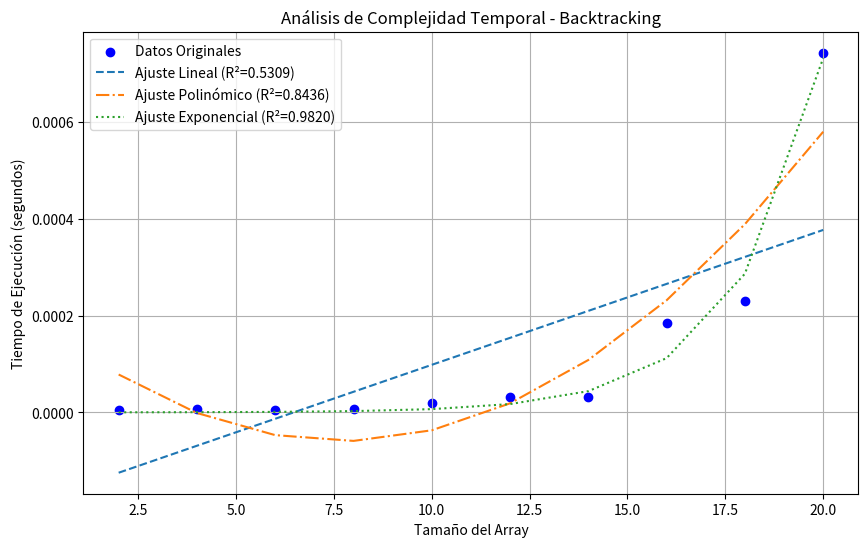

Write Python code to recreate this figure.
import time
import random
import numpy as np
import matplotlib.pyplot as plt
from scipy.optimize import curve_fit
from scipy.stats import linregress
from itertools import combinations

def encontrar_combinaciones_backtrack(arr, M, index=0, suma_actual=0, combinacion=None):
    """
    Encuentra todas las combinaciones de números que suman M usando backtracking.
    """
    if combinacion is None:
        combinacion = []
    
    tiempo_inicio = time.perf_counter()
    
    def backtrack(index, suma_actual, combinacion):
        if suma_actual == M:
            return [combinacion[:]]
        
        if index >= len(arr) or suma_actual > M:
            return []
            
        resultado = []
        nuevo_valor = arr[index]
        
        # Opción 1: Incluir el número actual
        resultado.extend(backtrack(index + 1, 
                                suma_actual + nuevo_valor,
                                combinacion + [nuevo_valor]))
        
        # Opción 2: No incluir el número actual
        resultado.extend(backtrack(index + 1, 
                                suma_actual,
                                combinacion))
        return resultado
    
    tiempo_total = time.perf_counter() - tiempo_inicio
    soluciones = backtrack(0, 0, [])
    return tiempo_total, soluciones

def test_performance():
    """
    Prueba el rendimiento del algoritmo con diferentes tamaños de array.
    """
    sizes = list(range(2, 21, 2))  # Tamaños de 2 a 20 en pasos de 2
    times = []
    
    for size in sizes:
        # Generar array aleatorio y valor objetivo
        arr = sorted(random.sample(range(1, 100), size))
        M = random.randint(size*2, size*5)
        
        # Medir tiempo de ejecución
        tiempo_inicio = time.perf_counter()
        encontrar_combinaciones_backtrack(arr.copy(), M)
        tiempo_total = time.perf_counter() - tiempo_inicio
        times.append(tiempo_total)
    
    return np.array(sizes), np.array(times)

def linear_model(x, a, b):
    """Modelo lineal: f(x) = ax + b"""
    return a * x + b

def exponential_model(x, a, b):
    """Modelo exponencial: f(x) = ae^(bx)"""
    return a * np.exp(b * x)

def polynomial_model(x, a, b, c):
    """Modelo polinómico: f(x) = ax^2 + bx + c"""
    return a * x**2 + b * x + c

def graph_and_fit():
    """
    Realiza el análisis de rendimiento y ajuste de curvas.
    """
    sizes, times = test_performance()
    
    # Ajuste Lineal
    popt_linear, _ = curve_fit(linear_model, sizes, times)
    r_linear = linregress(sizes, times).rvalue**2
    
    # Ajuste Exponencial
    try:
        popt_exp, _ = curve_fit(exponential_model, sizes, times, maxfev=5000)
        times_pred_exp = exponential_model(sizes, *popt_exp)
        r_exp = np.corrcoef(times, times_pred_exp)[0, 1]**2
    except RuntimeError:
        r_exp = 0
    
    # Ajuste Polinómico
    popt_poly, _ = curve_fit(polynomial_model, sizes, times)
    times_pred_poly = polynomial_model(sizes, *popt_poly)
    r_poly = np.corrcoef(times, times_pred_poly)[0, 1]**2
    
    # Crear gráfico
    plt.figure(figsize=(10, 6))
    plt.scatter(sizes, times, color="blue", label="Datos Originales")
    
    # Graficar ajustes
    plt.plot(sizes, linear_model(sizes, *popt_linear), 
             label=f"Ajuste Lineal (R²={r_linear:.4f})", linestyle="--")
    plt.plot(sizes, polynomial_model(sizes, *popt_poly), 
             label=f"Ajuste Polinómico (R²={r_poly:.4f})", linestyle="-.")
    if r_exp > 0:
        plt.plot(sizes, exponential_model(sizes, *popt_exp), 
                 label=f"Ajuste Exponencial (R²={r_exp:.4f})", linestyle=":")
    
    plt.xlabel("Tamaño del Array")
    plt.ylabel("Tiempo de Ejecución (segundos)")
    plt.title("Análisis de Complejidad Temporal - Backtracking")
    plt.legend()
    plt.grid(True)
    plt.show()
    
    # Determinar mejor ajuste
    best_fit = max([("Lineal", r_linear), ("Exponencial", r_exp), 
                   ("Polinómico", r_poly)], key=lambda x: x[1])
    print(f"\nMejor ajuste: {best_fit[0]} con R² = {best_fit[1]:.4f}")

# Ejecutar el análisis
if __name__ == "__main__":
    graph_and_fit()